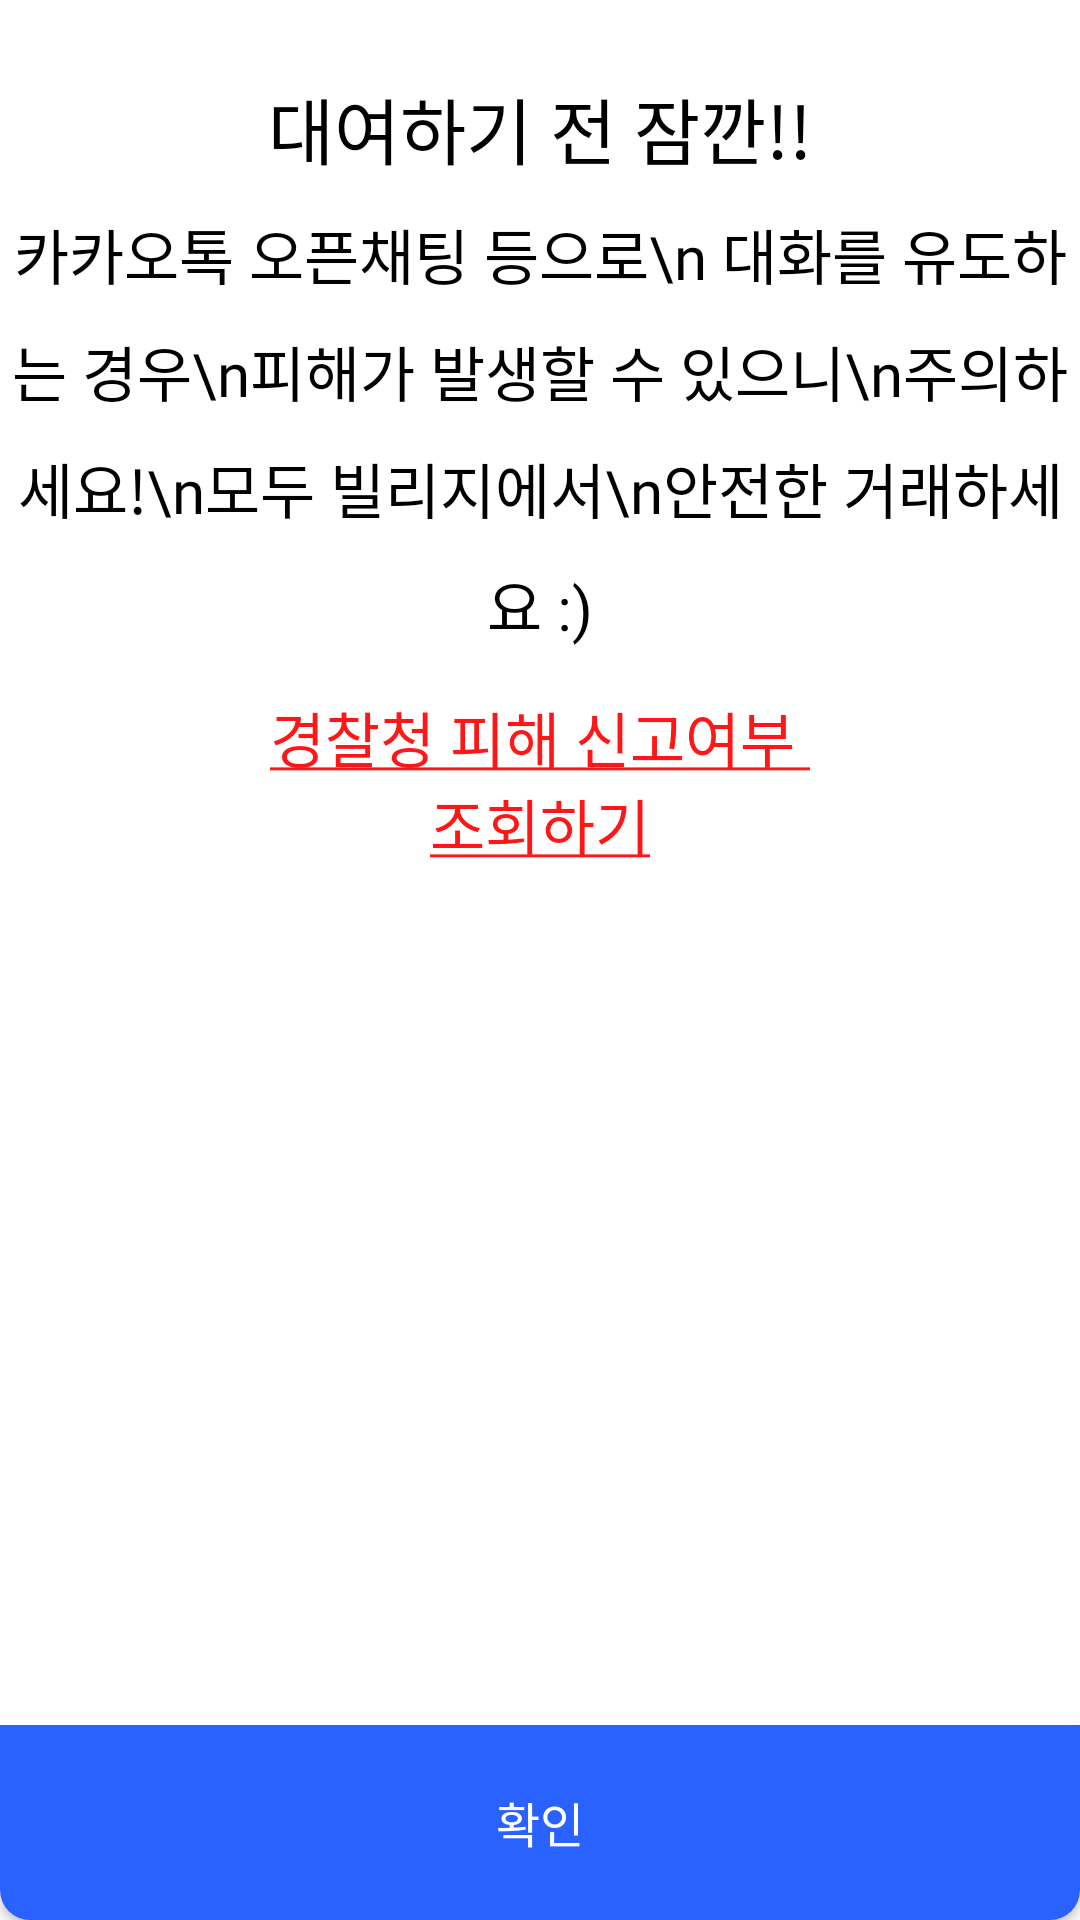

Here is an Android app screen rendered from its layout file. Give the layout XML and the strings, colors and styles it references.
<!-- AndroidManifest.xml: application theme Theme.Village -->
<!-- res/layout/chat_warning_dialog.xml -->
<?xml version="1.0" encoding="utf-8"?>
<layout xmlns:android="http://schemas.android.com/apk/res/android"
    xmlns:app="http://schemas.android.com/apk/res-auto"
    xmlns:tools="http://schemas.android.com/tools"
    tools:context=".screen.chating.ChatWarningDialog">

    <androidx.constraintlayout.widget.ConstraintLayout
        android:layout_width="240sp"
        android:layout_height="390sp"
        android:background="@drawable/dialog_background2"
        >

        <TextView
            android:id="@+id/chatDialogTv1"
            android:layout_width="wrap_content"
            android:layout_height="wrap_content"
            android:text="대여하기 전 잠깐!!"
            android:fontFamily="@font/ns_b"
            android:textSize="24sp"
            android:textColor="#000000"
            app:layout_constraintTop_toTopOf="parent"
            app:layout_constraintLeft_toLeftOf="parent"
            app:layout_constraintRight_toRightOf="parent"
            android:layout_marginTop="25sp"
            />

        <TextView
            android:id="@+id/chatDialogTv2"
            android:layout_width="wrap_content"
            android:layout_height="wrap_content"
            android:gravity="center"
            android:textColor="#000000"
            android:fontFamily="@font/ns_r"
            android:textSize="20sp"
            android:lineSpacingExtra="10sp"
            android:text="카카오톡 오픈채팅 등으로\n
대화를 유도하는 경우\n피해가 발생할 수 있으니\n주의하세요!\n모두 빌리지에서\n안전한 거래하세요 :)"
            app:layout_constraintTop_toBottomOf="@id/chatDialogTv1"
            app:layout_constraintLeft_toLeftOf="parent"
            app:layout_constraintRight_toRightOf="parent"
            android:layout_marginTop="10sp"
            android:layout_marginBottom="10sp"
            />

        <TextView
            android:id="@+id/chatDialogTv3"
            android:layout_width="match_parent"
            android:layout_height="wrap_content"
            android:gravity="center"
            android:textSize="20sp"
            android:textColor="#ff1616"
            app:layout_constraintTop_toBottomOf="@id/chatDialogTv2"
            android:text="@string/href_police_website"
            android:layout_marginTop="10sp"
            android:layout_marginBottom="5sp"
            android:padding="5sp"
            />

        <Button
            android:id="@+id/chatDialogBtn"
            android:layout_width="match_parent"
            android:layout_height="65sp"
            android:text="확인"
            android:textSize="16sp"
            android:fontFamily="@font/ns_b"
            android:textColor="#ffffff"
            app:layout_constraintBottom_toBottomOf="parent"
            android:background="@drawable/chat_dialog_btn_background"
            />

    </androidx.constraintlayout.widget.ConstraintLayout>



</layout>
<!-- resources referenced by this layout -->
<resources>
  <!-- drawable chat_dialog_btn_background (drawable) -->
  <?xml version="1.0" encoding="utf-8"?>
  <shape xmlns:android="http://schemas.android.com/apk/res/android">
      <solid android:color="#2962ff"/>
      <corners android:bottomRightRadius="10sp"
          android:bottomLeftRadius="10sp"/>
  </shape>
  <!-- drawable dialog_background2 (drawable) -->
  <?xml version="1.0" encoding="utf-8"?>
  <shape xmlns:android="http://schemas.android.com/apk/res/android">
      <solid android:color="#fff"/>
      <corners android:radius="10sp"/>
  </shape>
  <string name="href_police_website"><u>경찰청 피해 신고여부 </u>\n<u>조회하기</u></string>
  <style name="Theme.Village" parent="Theme.AppCompat.Light">
          
          <item name="colorPrimary">#2962ff</item>
          <item name="colorPrimaryDark">#2654a2</item>
          <item name="colorPrimaryVariant">@color/purple_700</item>
          <item name="colorOnPrimary">@color/white</item>
  
          
          <item name="colorSecondary">@color/teal_200</item>
          <item name="colorSecondaryVariant">@color/teal_700</item>
          <item name="colorOnSecondary">@color/black</item>
          
          <item name="android:windowBackground">@color/white</item>
          <item name="android:statusBarColor" tools:targetApi="l">@color/colorPrimaryDark</item>
          
          <item name="windowActionBar">false</item>
          <item name="windowNoTitle">true</item>
          
      </style>
  <color name="purple_700">#FF3700B3</color>
  <color name="white">#FFFFFFFF</color>
  <color name="teal_200">#FF03DAC5</color>
  <color name="teal_700">#FF018786</color>
  <color name="black">#FF000000</color>
  <!-- not gathered from this repository: default colours our renderer supplied (Android Studio template values) -->
  <color name="colorPrimaryDark">#FF3700B3</color>
</resources>
